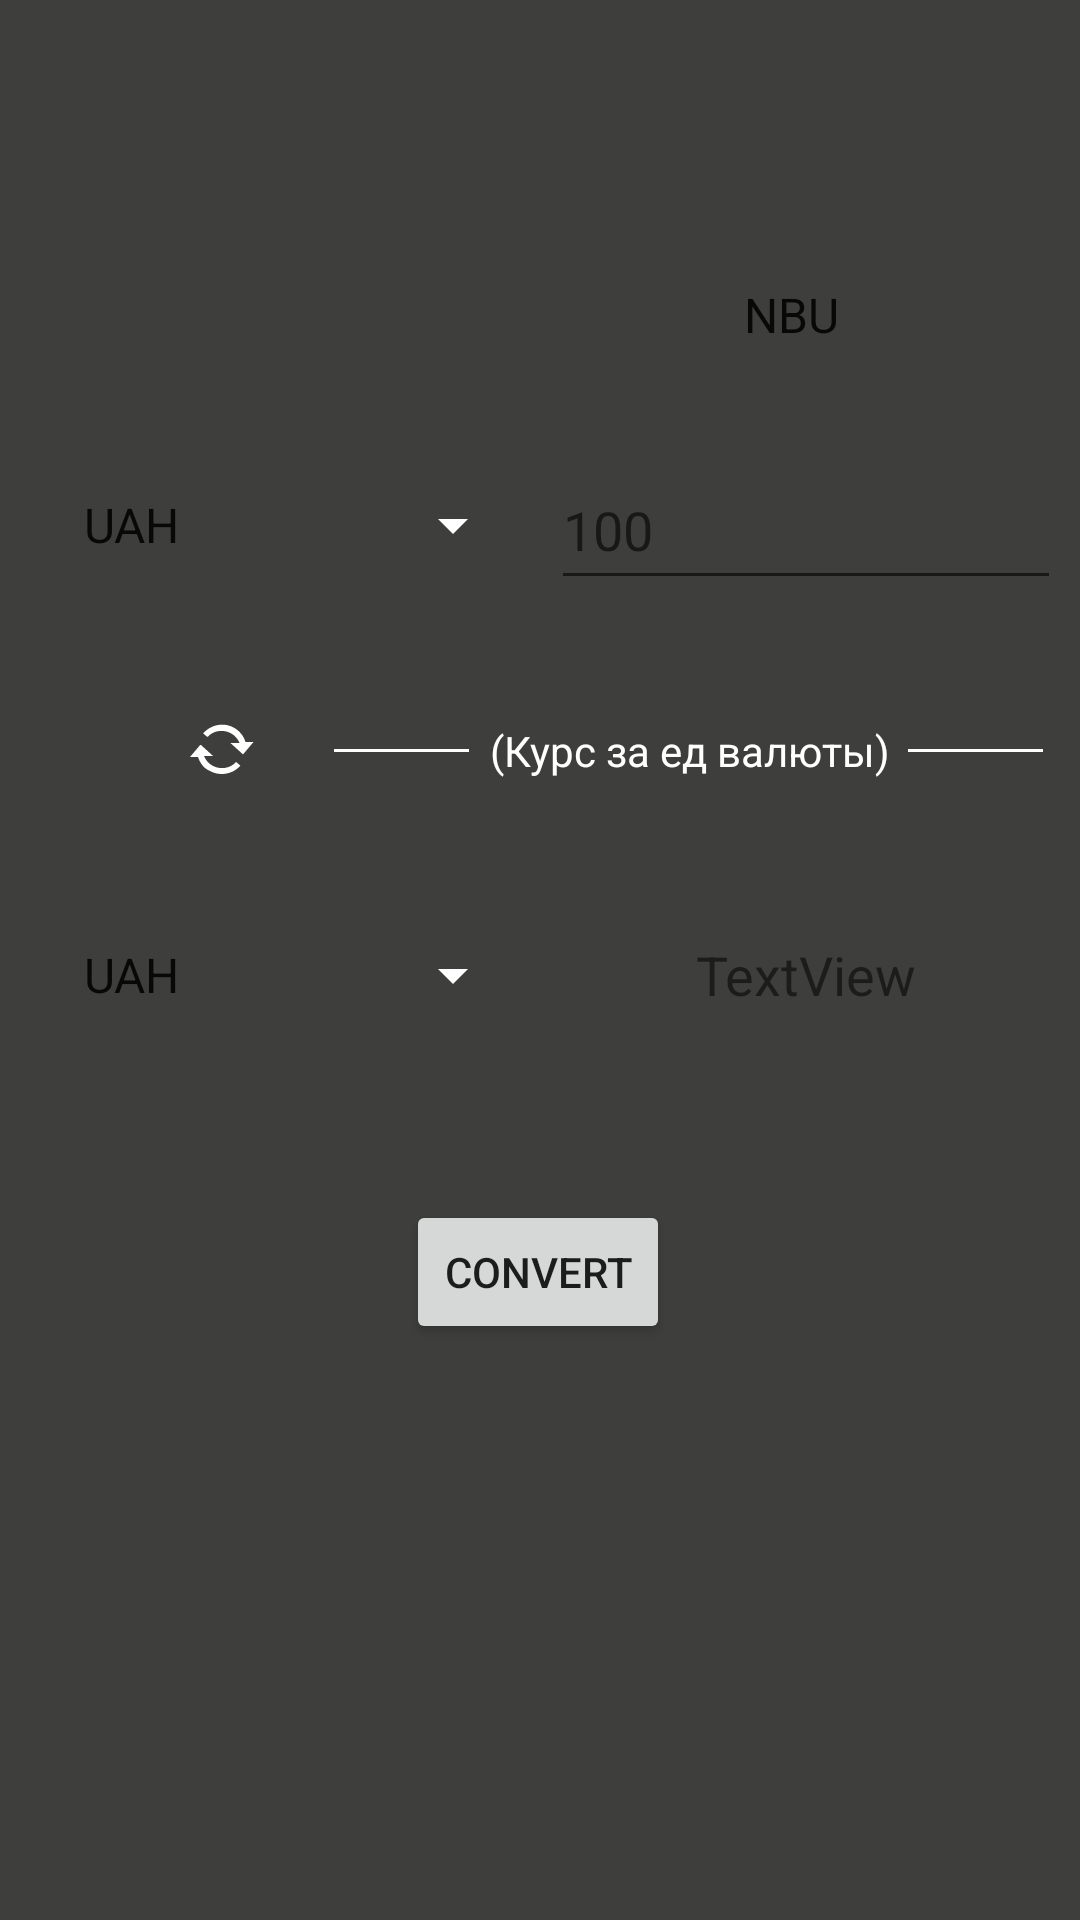

This screen was rendered from an Android layout file. Write that file and the resources it references.
<!-- AndroidManifest.xml: application theme Theme.CurrencyConverter -->
<!-- res/layout/fragment_calculator.xml -->
<?xml version="1.0" encoding="utf-8"?>
<FrameLayout xmlns:android="http://schemas.android.com/apk/res/android"
    xmlns:tools="http://schemas.android.com/tools"
    android:layout_width="match_parent"
    android:layout_height="match_parent"
    xmlns:app="http://schemas.android.com/apk/res-auto"
    tools:context=".fragments.CalculatorFragment">

    <androidx.constraintlayout.widget.ConstraintLayout
        android:layout_width="match_parent"
        android:layout_height="match_parent"
        android:background="@color/mainColor1">

        <Spinner
            android:id="@+id/currency_1"
            android:layout_width="155dp"
            android:layout_height="50dp"
            android:layout_marginStart="20dp"
            android:layout_marginTop="150dp"
            android:backgroundTint="@color/white"
            android:contentDescription="@string/uah"
            android:entries="@array/currency_codes"
            android:scrollbarStyle="outsideInset"
            android:scrollbars="vertical"
            app:layout_constraintStart_toStartOf="parent"
            app:layout_constraintTop_toTopOf="parent" />

        <View
            android:id="@+id/divider2"
            app:layout_constraintBottom_toTopOf="@+id/currency_2"
            app:layout_constraintEnd_toStartOf="@+id/bankInfo"
            app:layout_constraintStart_toEndOf="@+id/inverse_button"
            app:layout_constraintTop_toBottomOf="@+id/currency_1"
            android:layout_width="45dp"
            android:layout_height="1dp"
            android:background="@color/white" />

        <Spinner
            android:id="@+id/currency_2"
            android:layout_width="155dp"
            android:layout_height="50dp"
            android:layout_marginStart="20dp"
            android:layout_marginTop="100dp"
            android:backgroundTint="@color/white"
            android:contentDescription="@string/usd"
            android:entries="@array/currency_codes"
            android:scrollbarStyle="outsideInset"
            android:scrollbars="vertical"
            app:layout_constraintStart_toStartOf="parent"
            app:layout_constraintTop_toBottomOf="@+id/currency_1" />

        <Button
            android:id="@+id/convert_btn"
            android:layout_width="wrap_content"
            android:layout_height="48dp"
            android:layout_marginTop="400dp"
            android:text="@string/convert"
            app:layout_constraintEnd_toEndOf="parent"
            app:layout_constraintHorizontal_bias="0.498"
            app:layout_constraintStart_toStartOf="parent"
            app:layout_constraintTop_toTopOf="parent" />

        <ImageButton
            android:id="@+id/inverse_button"
            android:layout_width="60dp"
            android:layout_height="60dp"
            android:layout_marginStart="44dp"
            android:background="@drawable/button_background"
            android:backgroundTint="@color/mainColor3"
            android:contentDescription="@string/inverseButton"
            android:src="@android:drawable/stat_notify_sync"
            app:layout_constraintBottom_toTopOf="@+id/currency_2"
            app:layout_constraintStart_toStartOf="parent"
            app:layout_constraintTop_toBottomOf="@+id/currency_1" />

        <View
            android:id="@+id/divider1"
            android:layout_width="45dp"
            android:layout_height="1dp"
            android:background="@color/white"
            app:layout_constraintBottom_toBottomOf="@+id/divider2"
            app:layout_constraintEnd_toEndOf="parent"
            app:layout_constraintHorizontal_bias="0.324"
            app:layout_constraintStart_toEndOf="@+id/bankInfo"
            app:layout_constraintTop_toTopOf="@+id/divider2" />

        <TextView
            android:id="@+id/bankInfo"
            android:layout_width="wrap_content"
            android:layout_height="wrap_content"
            android:layout_marginEnd="4dp"
            android:text="(Курс за ед валюты)"
            android:textColor="@color/white"
            app:layout_constraintBottom_toBottomOf="@+id/divider2"
            app:layout_constraintEnd_toEndOf="parent"
            app:layout_constraintStart_toEndOf="@+id/inverse_button"
            app:layout_constraintTop_toTopOf="@+id/divider2" />

        <Spinner
            android:id="@+id/choice_rates"
            android:layout_width="155dp"
            android:layout_height="50dp"
            android:layout_marginStart="240dp"
            android:layout_marginTop="80dp"
            android:backgroundTint="@color/white"
            android:contentDescription="@string/nbu"

            android:entries="@array/bank_names"
            android:scrollbarStyle="outsideInset"
            android:scrollbars="vertical"
            app:layout_constraintStart_toStartOf="parent"
            app:layout_constraintTop_toTopOf="parent" />

        <EditText
            android:id="@+id/currency_1_value"
            android:layout_width="170dp"
            android:layout_height="50dp"
            android:ems="10"
            android:hint="100"
            android:inputType="numberDecimal"
            android:minHeight="48dp"
            app:layout_constraintBottom_toBottomOf="@+id/currency_1"
            app:layout_constraintEnd_toEndOf="parent"
            app:layout_constraintHorizontal_bias="0.575"
            app:layout_constraintStart_toEndOf="@+id/currency_1"
            app:layout_constraintTop_toTopOf="@+id/currency_1"
            app:layout_constraintVertical_bias="0.0" />

        <TextView
            android:id="@+id/textView"
            android:layout_width="170dp"
            android:layout_height="50dp"
            android:text="TextView"
            android:gravity="center"
            android:textSize="18sp"
            app:layout_constraintBottom_toBottomOf="@+id/currency_2"
            app:layout_constraintEnd_toEndOf="@+id/currency_1_value"
            app:layout_constraintStart_toStartOf="@+id/currency_1_value"
            app:layout_constraintTop_toTopOf="@+id/currency_2" />

    </androidx.constraintlayout.widget.ConstraintLayout>


</FrameLayout>
<!-- resources referenced by this layout -->
<resources>
  <string-array name="bank_names">
          <item>NBU</item>
          <item>Privat Bank</item>
      </string-array>
  <string-array name="currency_codes">
          <item>UAH</item>
          <item>USD</item>
          <item>EUR</item>
          <item>CAD</item>
          <item>CNY</item>
          <item>HRK</item>
          <item>CZK</item>
          <item>DKK</item>
          <item>HKD</item>
          <item>HUF</item>
          <item>INR</item>
          <item>IDR</item>
          <item>ILS</item>
          <item>JPY</item>
          <item>KZT</item>
          <item>KRW</item>
          <item>MXN</item>
          <item>MDL</item>
          <item>NZD</item>
          <item>NOK</item>
          <item>RUB</item>
          <item>SGD</item>
          <item>ZAR</item>
          <item>SEK</item>
          <item>CHF</item>
          <item>EGP</item>
          <item>GBP</item>
          <item>BYN</item>
          <item>AZN</item>
          <item>RON</item>
          <item>TRY</item>
          <item>XDR</item>
          <item>BGN</item>
          <item>PLN</item>
          <item>DZD</item>
          <item>BDT</item>
          <item>AMD</item>
          <item>DOP</item>
          <item>IRR</item>
          <item>IQD</item>
          <item>KGS</item>
          <item>LBP</item>
          <item>LYD</item>
          <item>MYR</item>
          <item>MAD</item>
          <item>PKR</item>
          <item>SAR</item>
          <item>VND</item>
          <item>THB</item>
          <item>AED</item>
          <item>TND</item>
          <item>UZS</item>
          <item>TWD</item>
          <item>TMT</item>
          <item>RSD</item>
          <item>TJS</item>
          <item>GEL</item>
          <item>BRL</item>
          <item>XAU</item>
          <item>XAG</item>
          <item>XPT</item>
          <item>XPD</item>
      </string-array>
  <color name="mainColor1">#3E3E3C</color>
  <color name="mainColor3">#8DC641</color>
  <color name="white">#FFFFFFFF</color>
  <string name="convert">Convert</string>
  <string name="inverseButton">Inverse Button</string>
  <string name="nbu">NBU</string>
  <string name="uah">UAH</string>
  <string name="usd">USD</string>
  <style name="Theme.CurrencyConverter" parent="Theme.MaterialComponents.DayNight.NoActionBar">
          
          <item name="colorPrimary">@color/mainColor3</item>
          <item name="colorPrimaryVariant">@color/purple_700</item>
          <item name="colorOnPrimary">@color/white</item>
          
          <item name="colorSecondary">@color/teal_200</item>
          <item name="colorSecondaryVariant">@color/teal_700</item>
          <item name="colorOnSecondary">@color/black</item>
          
          <item name="android:statusBarColor" tools:targetApi="l">?attr/colorPrimaryVariant</item>
          
          <item name="windowNoTitle">true</item>
          <item name="android:windowFullscreen">true</item>
      </style>
  <color name="purple_700">#FF3700B3</color>
  <color name="teal_200">#FF03DAC5</color>
  <color name="teal_700">#FF018786</color>
  <color name="black">#FF000000</color>
</resources>
